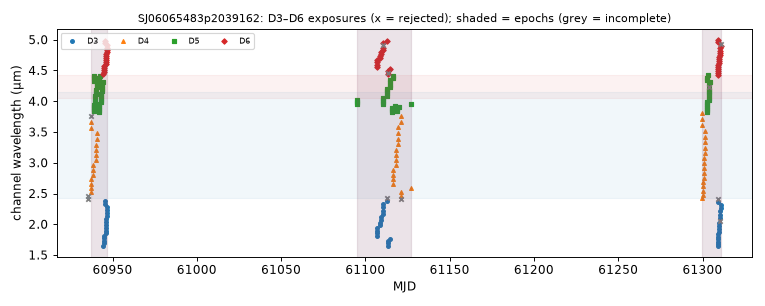

Values plotted in this chart, from the file beside it:
mjd, det, wl_um, bw_um, collection, status, n_core_good, snr
60936, 4, 2.41, 0.04672, spherex_dr1, too few good pixels, 0, nan
60936, 4, 2.455, 0.06664, spherex_dr1, ok, 3, 59.72
60937, 4, 3.57, 0.1006, spherex_dr1, ok, 7, 257
60937, 4, 3.666, 0.1015, spherex_dr1, ok, 7, 268.2
60937, 4, 3.765, 0.1036, spherex_dr1, ok, 4, 277
60937, 4, 2.518, 0.07314, spherex_dr1, ok, 7, 175.8
60937, 4, 2.587, 0.07473, spherex_dr1, ok, 7, 181.9
60937, 4, 2.657, 0.07639, spherex_dr1, ok, 6, 187.2
60937, 4, 2.729, 0.07898, spherex_dr1, ok, 9, 188.9
60938, 4, 2.802, 0.07961, spherex_dr1, ok, 8, 192.8
60938, 4, 2.88, 0.08512, spherex_dr1, ok, 8, 198.9
60938, 4, 2.959, 0.08547, spherex_dr1, ok, 7, 203.7
60939, 5, 3.842, 0.03529, spherex_dr1, ok, 7, 142.2
60939, 5, 3.875, 0.03541, spherex_dr1, ok, 6, 142.3
60939, 5, 3.908, 0.03578, spherex_dr1, ok, 7, 142.8
60939, 5, 3.942, 0.03648, spherex_dr1, ok, 7, 142.3
60939, 5, 4.333, 0.03776, spherex_dr1, ok, 7, 154.1
60939, 5, 4.37, 0.03785, spherex_dr1, ok, 8, 156.7
60939, 5, 4.406, 0.03744, spherex_dr1, ok, 6, 157.3
60940, 5, 3.977, 0.03638, spherex_dr1, ok, 7, 147
60940, 5, 4.011, 0.03639, spherex_dr1, ok, 7, 148.8
60940, 5, 4.046, 0.03664, spherex_dr1, ok, 7, 150.9
60940, 5, 4.081, 0.03653, spherex_dr1, ok, 8, 148.3
60940, 5, 4.116, 0.0371, spherex_dr1, ok, 7, 150.5
60940, 5, 4.152, 0.03659, spherex_dr1, ok, 6, 146.5
60940, 5, 4.188, 0.03711, spherex_dr1, ok, 7, 154.1
60940, 4, 3.039, 0.09128, spherex_dr1, ok, 7, 212.5
60940, 4, 3.123, 0.09099, spherex_dr1, ok, 6, 220.7
60940, 4, 3.208, 0.09426, spherex_dr1, ok, 7, 226.3
60940, 4, 3.297, 0.09265, spherex_dr1, ok, 7, 222.5
60941, 4, 3.385, 0.09527, spherex_dr1, ok, 7, 238.9
60941, 4, 3.476, 0.0978, spherex_dr1, ok, 7, 247.4
60941, 5, 4.224, 0.03673, spherex_dr1, ok, 7, 150.2
60941, 5, 4.26, 0.03765, spherex_dr1, ok, 7, 145.8
60941, 5, 4.296, 0.03743, spherex_dr1, ok, 7, 152.1
60942, 5, 3.819, 0.03495, spherex_dr1, ok, 6, 137.6
60942, 5, 3.852, 0.03545, spherex_dr1, ok, 7, 142.4
60942, 5, 3.885, 0.03542, spherex_dr1, ok, 7, 141.7
60942, 5, 3.918, 0.03606, spherex_dr1, ok, 8, 142.7
60942, 5, 3.952, 0.03673, spherex_dr1, ok, 7, 144.1
60942, 5, 4.341, 0.03731, spherex_dr1, ok, 7, 159.2
60942, 5, 4.379, 0.03775, spherex_dr1, ok, 7, 156.3
60943, 5, 4.415, 0.0376, spherex_dr1, ok, 7, 157.3
60943, 5, 3.986, 0.03622, spherex_dr1, ok, 6, 148.2
60943, 5, 4.021, 0.03655, spherex_dr1, ok, 7, 148
60943, 5, 4.055, 0.03686, spherex_dr1, ok, 7, 152.1
60943, 5, 4.091, 0.03657, spherex_dr1, ok, 7, 150.5
60943, 5, 4.126, 0.03683, spherex_dr1, ok, 7, 151.2
60944, 5, 4.161, 0.03669, spherex_dr1, ok, 7, 153.1
60944, 5, 4.197, 0.03724, spherex_dr1, ok, 9, 154.4
60944, 5, 4.233, 0.03683, spherex_dr1, ok, 7, 152.4
60944, 5, 4.269, 0.03705, spherex_dr1, ok, 6, 148.8
60944, 6, 4.437, 0.03436, spherex_dr1, ok, 7, 140
60944, 3, 1.655, 0.03948, spherex_dr1, ok, 8, 71.13
60944, 5, 4.305, 0.03726, spherex_dr1, ok, 6, 153.6
60945, 3, 1.693, 0.04038, spherex_dr1, ok, 6, 67.85
60945, 6, 4.468, 0.03542, spherex_dr1, ok, 7, 142.5
60945, 3, 1.732, 0.04186, spherex_dr1, ok, 7, 83.5
60945, 6, 4.501, 0.03539, spherex_dr1, ok, 7, 146.9
60945, 3, 1.771, 0.04324, spherex_dr1, ok, 7, 86.81
... 177 more rows
